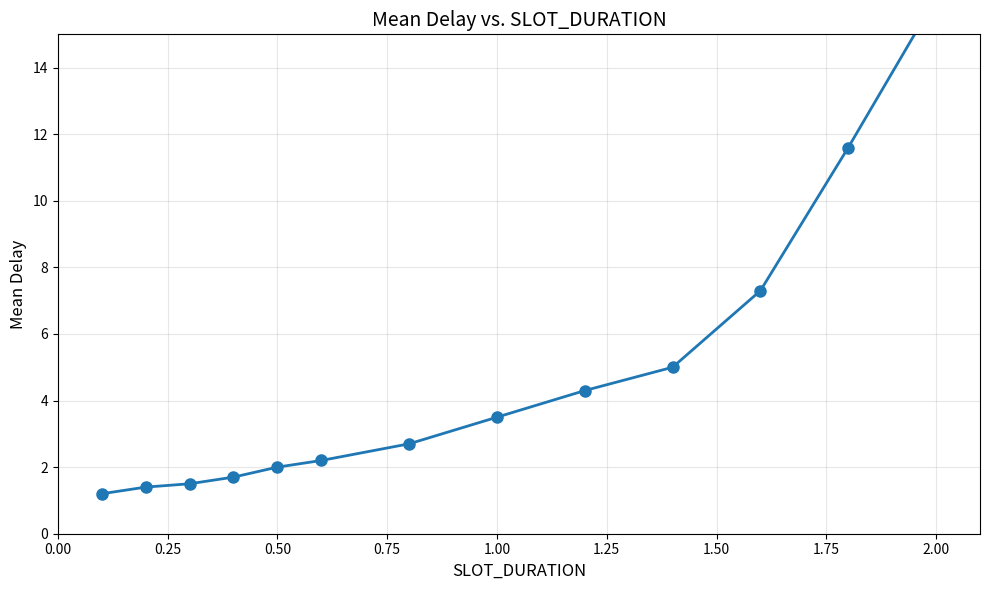

Source code (Python):
import pandas as pd
import matplotlib.pyplot as plt

data = {
    'slot_duration': [0.1, 0.2, 0.3, 0.4, 0.5, 0.6, 0.8, 1.0, 1.2, 1.4, 1.6, 1.8, 2.0],
    'mean_delay': [1.2, 1.4, 1.5, 1.7, 2.0, 2.2, 2.7, 3.5, 4.3, 5.0, 7.3, 11.6, 16.1]
}

df = pd.DataFrame(data)

plt.figure(figsize=(10, 6))
plt.plot(df['slot_duration'], df['mean_delay'], 'o-', linewidth=2, markersize=8)
plt.xlabel('SLOT_DURATION', fontsize=12)
plt.ylabel('Mean Delay', fontsize=12)
plt.title('Mean Delay vs. SLOT_DURATION', fontsize=14)
plt.xlim(0, 2.1)
plt.ylim(0, 15)
plt.grid(True, alpha=0.3)
plt.tight_layout()
plt.savefig('experiment6_slot_duration.png', dpi=300)
plt.show()